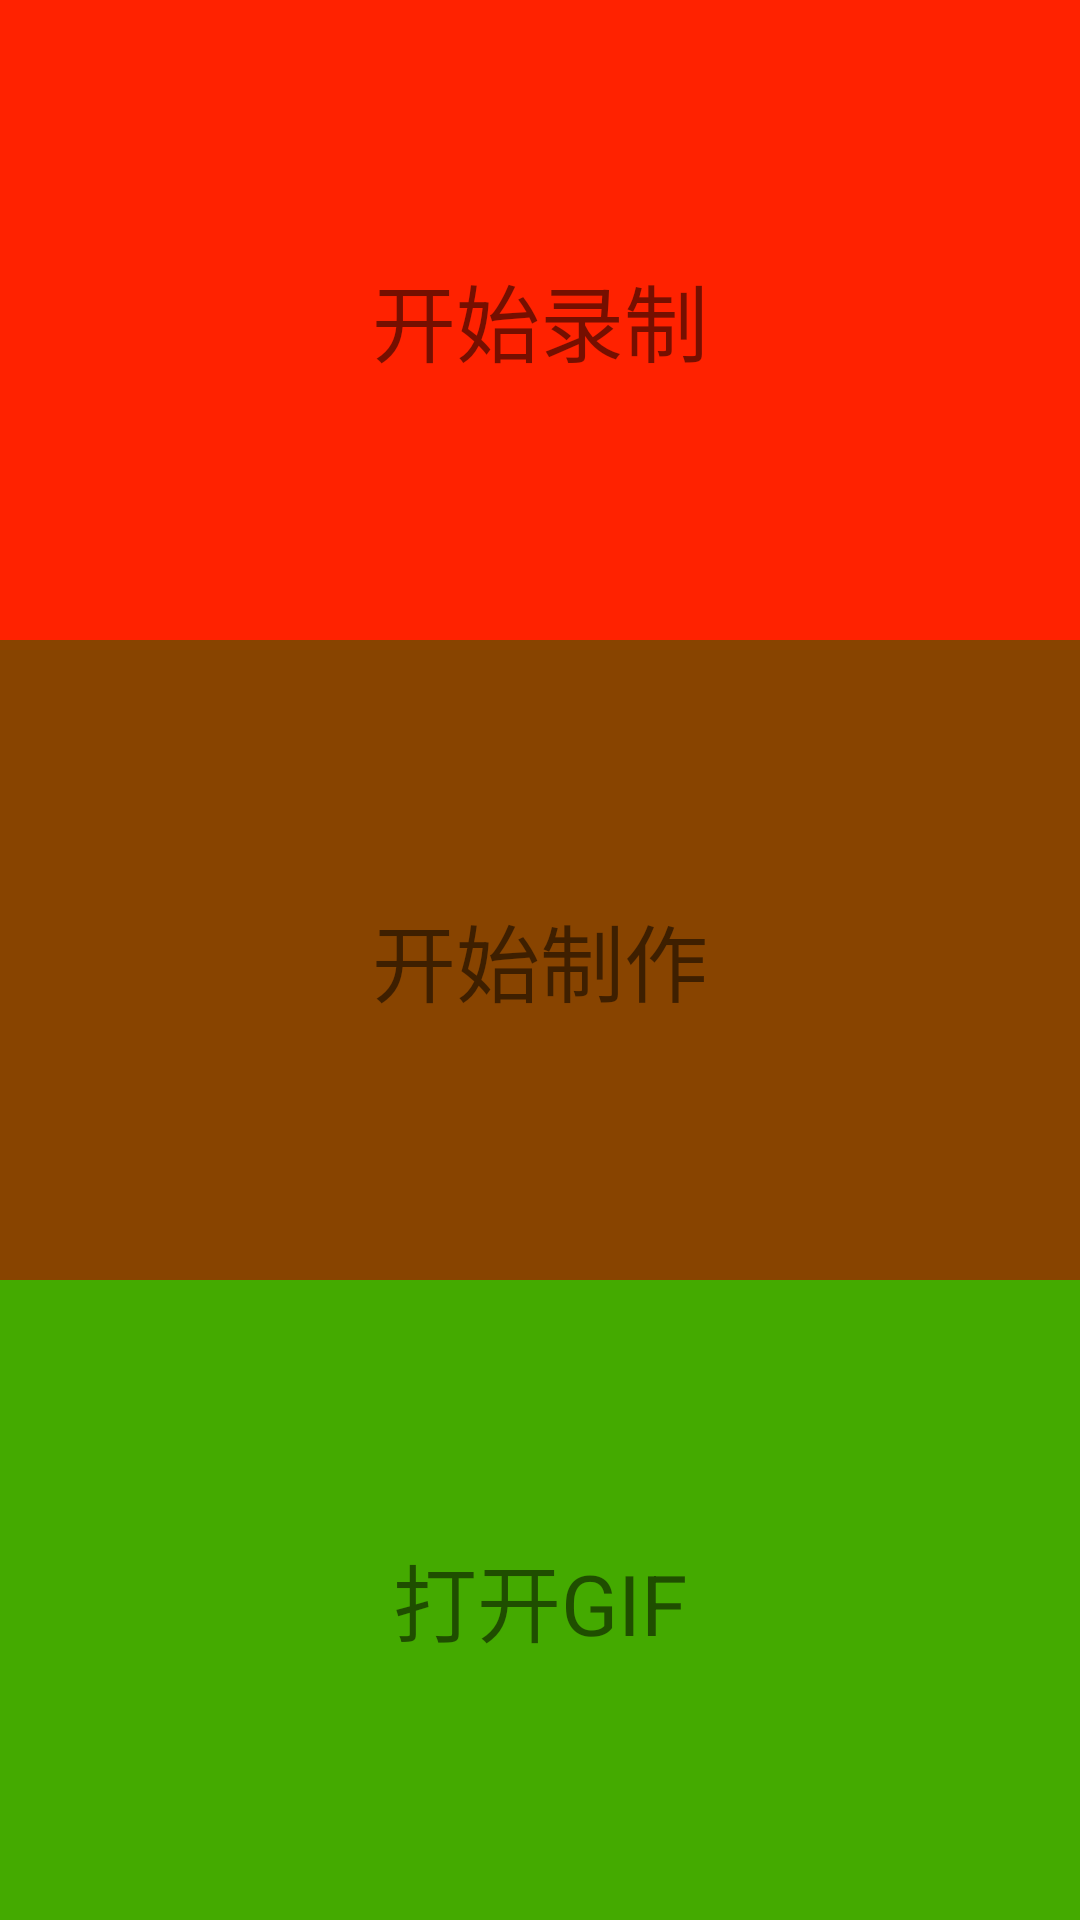

Reconstruct the res/layout file that produces this screen, plus the resources it refers to.
<!-- AndroidManifest.xml: activity theme AppTheme.NoActionBar -->
<!-- res/layout/activity_main.xml -->
<?xml version="1.0" encoding="utf-8"?>
<LinearLayout xmlns:android="http://schemas.android.com/apk/res/android"
              android:layout_width="match_parent"
              android:layout_height="match_parent"
              android:orientation="vertical"
              android:layout_centerInParent="true">

  <TextView
      android:id="@+id/main_start_record_gif_tv"
      android:layout_width="match_parent"
      android:layout_height="match_parent"
      android:text="@string/start_record_text_btn"
      android:layout_weight="1"
      android:textSize="@dimen/main_text_size"
      android:background="@color/main_start_record_gif_bk"
      android:layout_gravity="center"
      android:onClick="onMainBtnClick"
      android:gravity="center"/>

  <TextView
      android:id="@+id/main_make_record_gif_tv"
      android:layout_width="match_parent"
      android:layout_height="match_parent"
      android:text="@string/start_make_text_btn"
      android:layout_weight="1"
      android:textSize="@dimen/main_text_size"
      android:background="@color/main_start_make_gif_bk"
      android:layout_gravity="center"
      android:onClick="onMainBtnClick"
      android:gravity="center"/>

  <TextView
      android:id="@+id/main_open_record_gif_tv"
      android:layout_width="match_parent"
      android:layout_height="match_parent"
      android:text="@string/open_gif_file_text_btn"
      android:layout_weight="1"
      android:textSize="@dimen/main_text_size"
      android:background="@color/main_open_record_gif_bk"
      android:layout_gravity="center"
      android:onClick="onMainBtnClick"
      android:gravity="center"/>
</LinearLayout>
<!-- resources referenced by this layout -->
<resources>
  <color name="main_open_record_gif_bk">#44aa00</color>
  <color name="main_start_make_gif_bk">#884400</color>
  <color name="main_start_record_gif_bk">#ff2200</color>
  <dimen name="main_text_size">28sp</dimen>
  <string name="open_gif_file_text_btn">打开GIF</string>
  <string name="start_make_text_btn">开始制作</string>
  <string name="start_record_text_btn">开始录制</string>
  <style name="AppTheme.NoActionBar">
      <item name="windowActionBar">false</item>
      <item name="windowNoTitle">true</item>
    </style>
</resources>
